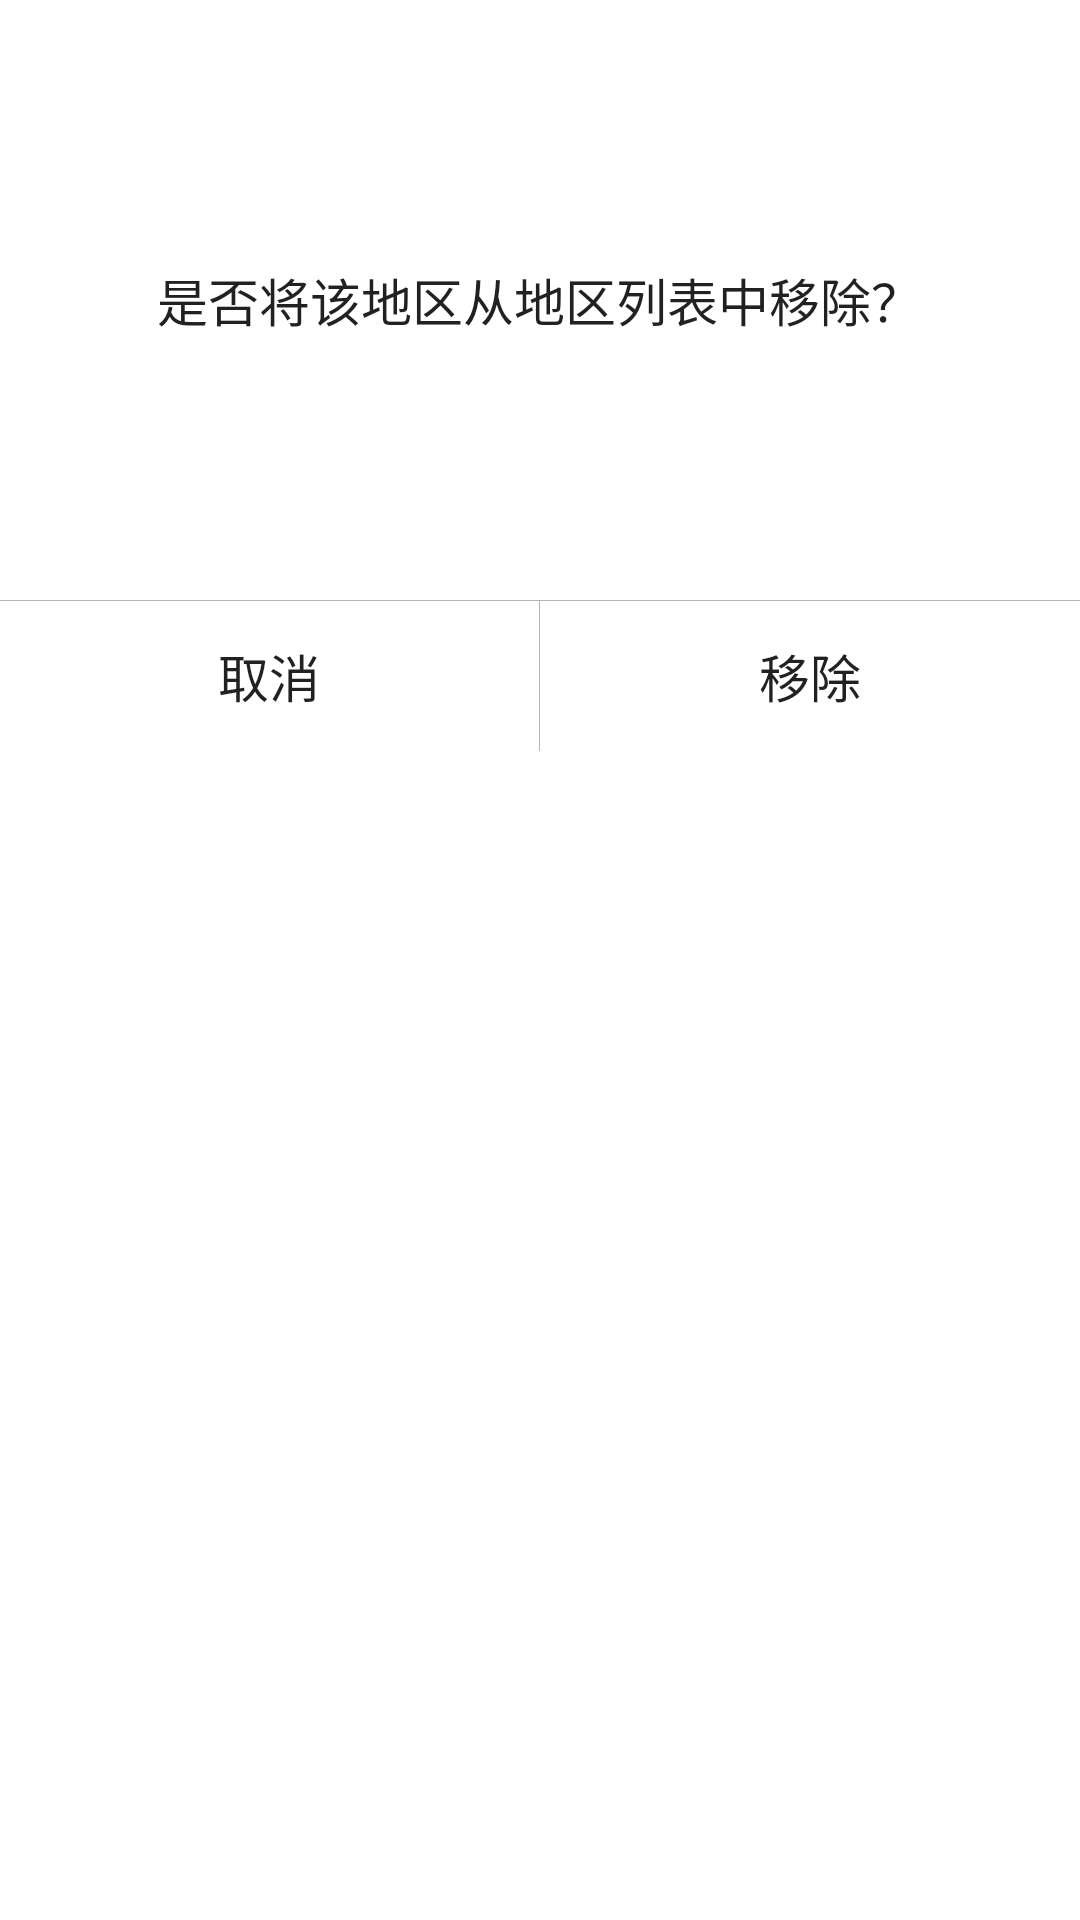

This screen was rendered from an Android layout file. Write that file and the resources it references.
<!-- AndroidManifest.xml: application theme AppTheme -->
<!-- res/layout/dialog_diy_layout.xml -->
<?xml version="1.0" encoding="utf-8"?>
<LinearLayout xmlns:android="http://schemas.android.com/apk/res/android"
    android:layout_width="400dp"
    android:layout_height="wrap_content"
    android:layout_gravity="center"
    android:minHeight="200dp"
    android:orientation="vertical">

    <LinearLayout
        android:layout_width="match_parent"
        android:layout_height="200dp"
        android:gravity="center">

        <TextView
            android:id="@+id/content_text"
            android:layout_width="wrap_content"
            android:layout_height="wrap_content"
            android:layout_gravity="center"
            android:padding="20dp"
            android:text="@string/note_delete_content"
            android:textColor="?android:textColorPrimary"
            android:textSize="17sp" />
    </LinearLayout>

    <View
        android:layout_width="match_parent"
        android:layout_height="1px"
        android:background="@color/split_view" />

    <LinearLayout
        android:layout_width="match_parent"
        android:layout_height="50dp">

        <TextView
            android:id="@+id/cancel_button"
            android:layout_width="0dp"
            android:layout_height="match_parent"
            android:layout_weight="1"
            android:gravity="center"
            android:text="@string/note_cancel"
            android:textColor="?android:textColorPrimary"
            android:textSize="17sp" />

        <View
            android:layout_width="1px"
            android:layout_height="match_parent"
            android:background="@color/split_view" />

        <TextView
            android:id="@+id/confirm_button"
            android:layout_width="0dp"
            android:layout_height="match_parent"
            android:layout_weight="1"
            android:gravity="center"
            android:text="@string/note_delete"
            android:textColor="?android:textColorPrimary"
            android:textSize="17sp" />
    </LinearLayout>

</LinearLayout>
<!-- resources referenced by this layout -->
<resources>
  <color name="split_view">#4A000000</color>
  <string name="note_cancel">取消</string>
  <string name="note_delete">移除</string>
  <string name="note_delete_content">是否将该地区从地区列表中移除？</string>
  <style name="AppTheme" parent="Theme.MaterialComponents.DayNight.NoActionBar">
          
          <item name="colorPrimary">@color/colorPrimary</item>
          <item name="colorPrimaryDark">@color/colorPrimaryDark</item>
          <item name="colorAccent">@color/colorAccent</item>
      </style>
  <color name="colorPrimary">#03DAC5</color>
  <color name="colorPrimaryDark">#03DAC5</color>
  <color name="colorAccent">#03DAC5</color>
</resources>
